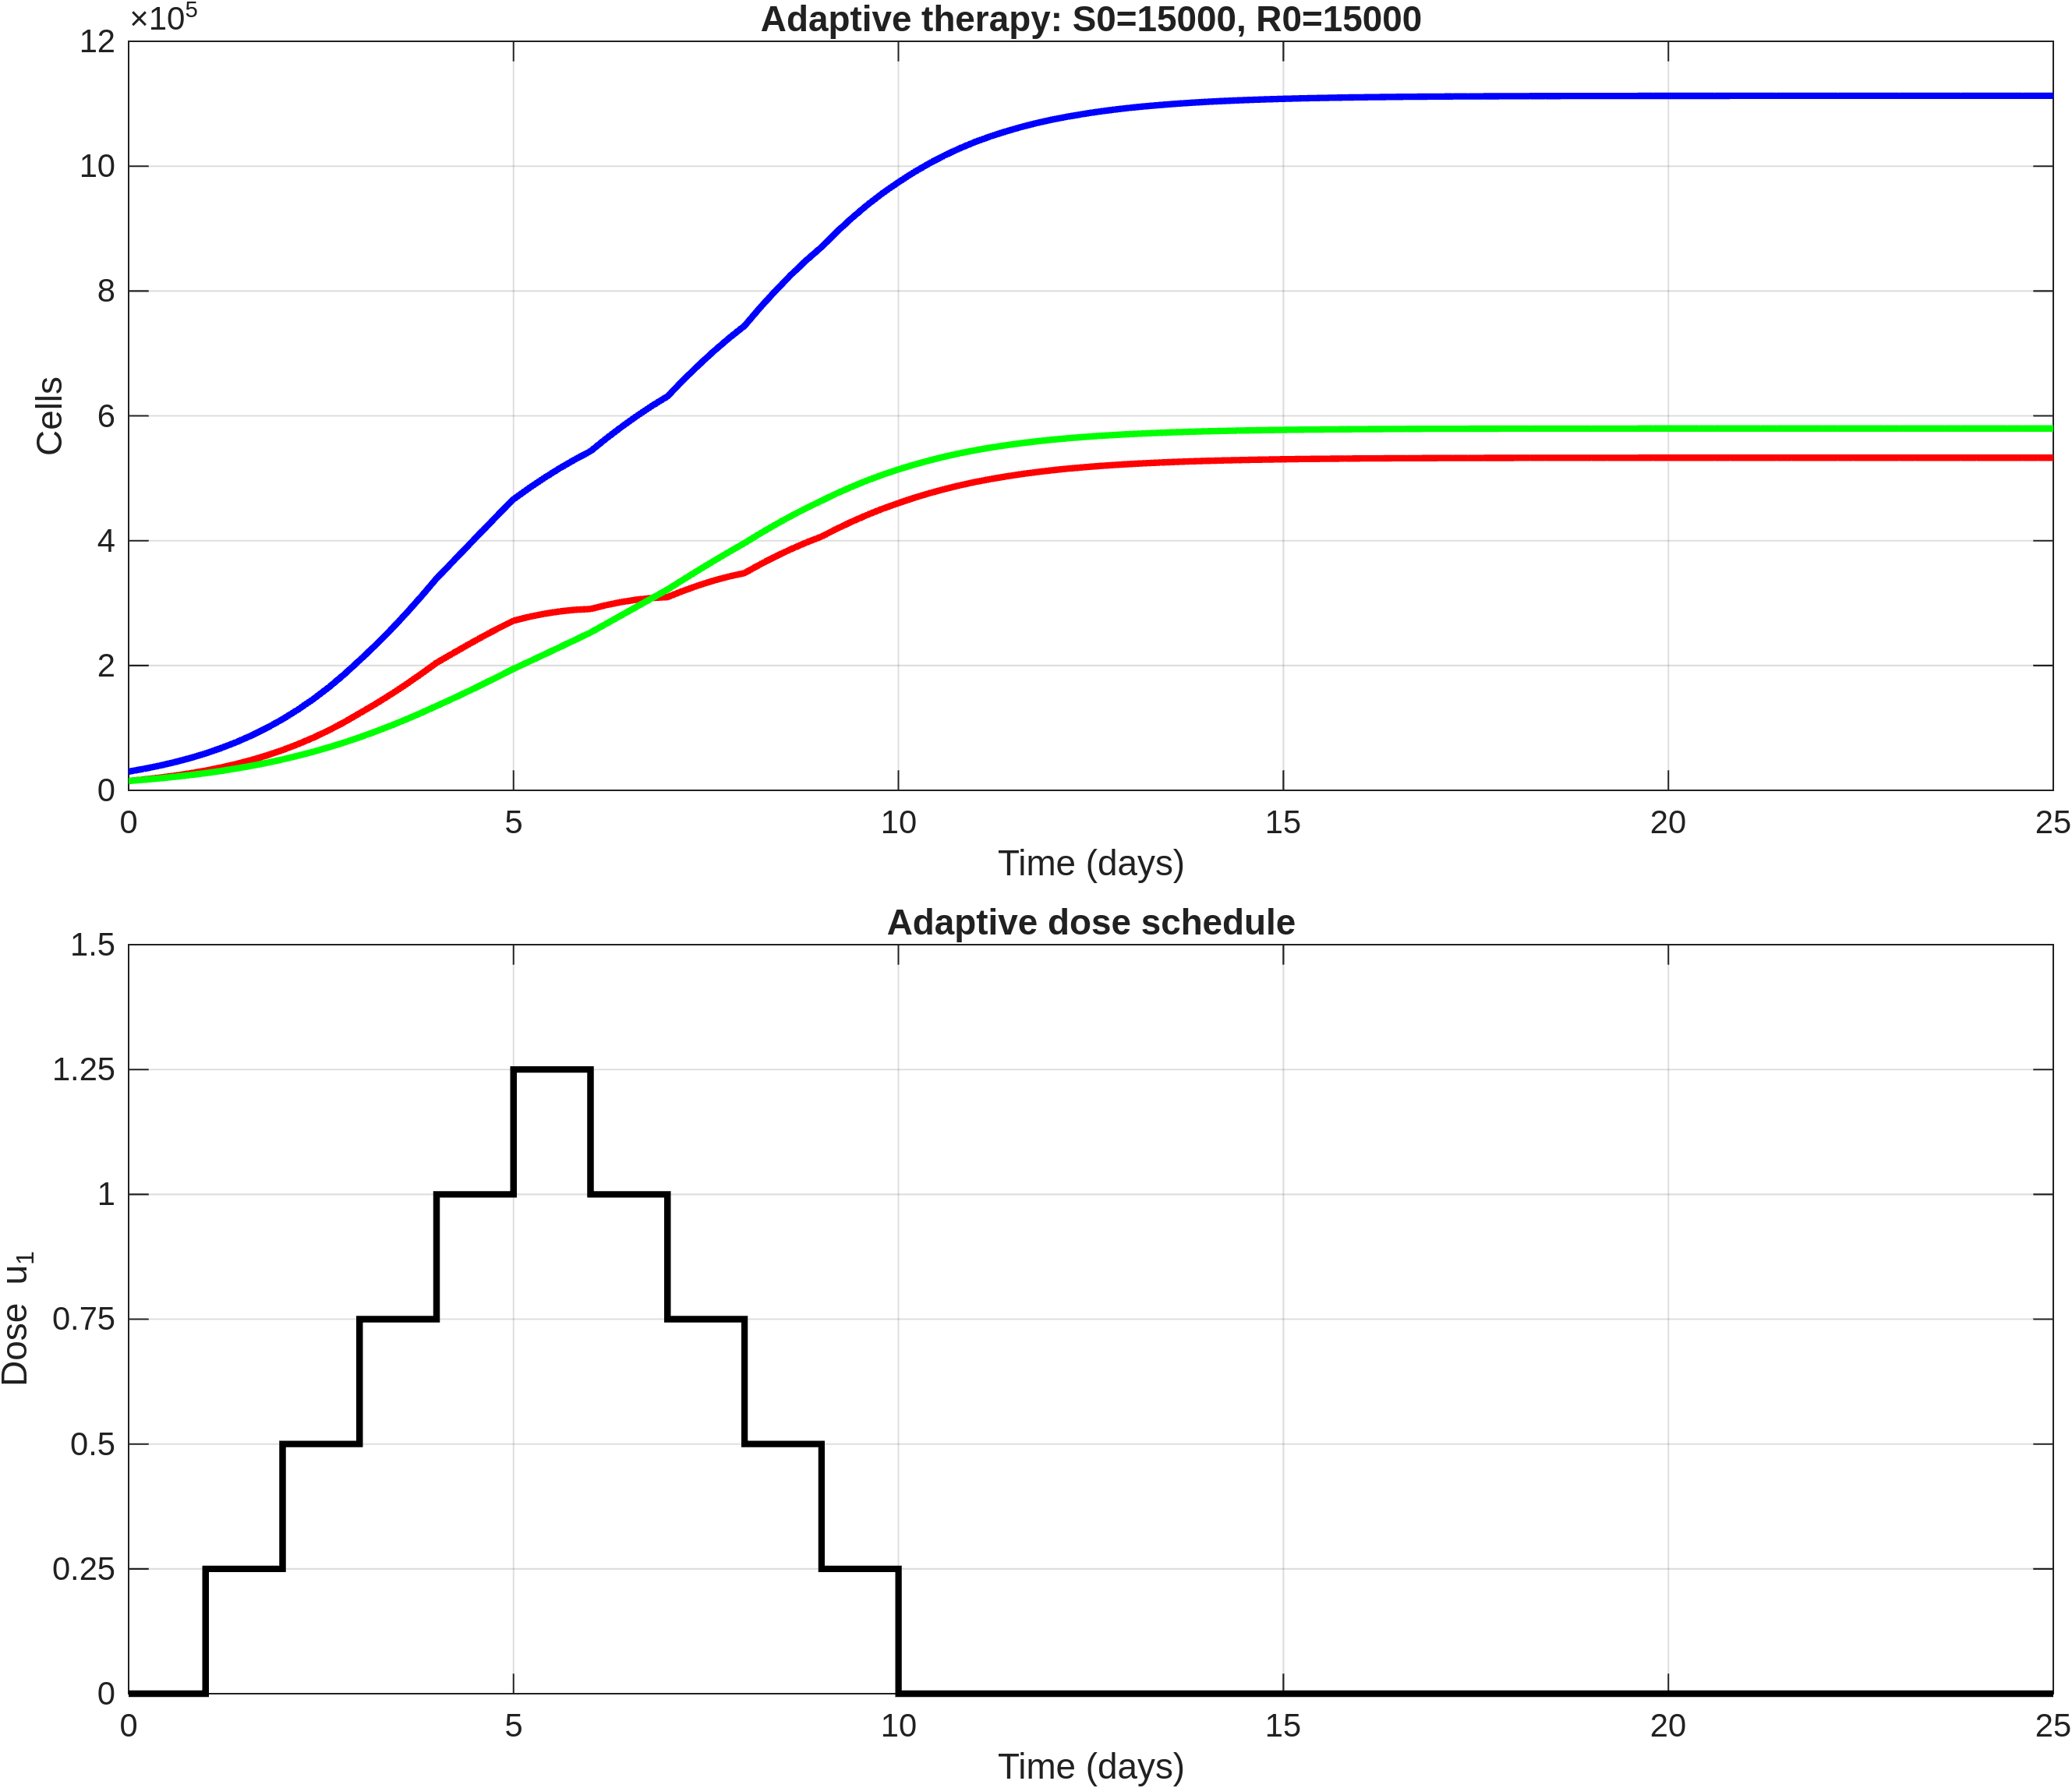

Values plotted in this chart, from the file beside it:
time, S, R, T, dose_u1
0, 15000, 15000, 30000, 0
0.2, 17454, 16976, 34430, 0
0.4, 20268, 19186, 39454, 0
0.6, 23516, 21667, 45183, 0
0.8, 27259, 24452, 51710, 0
1, 31566, 27572, 59137, 0.25
1.2, 36565, 31091, 67657, 0.25
1.4, 42247, 34994, 77241, 0.25
1.6, 48735, 39336, 88071, 0.25
1.8, 56125, 44157, 100282, 0.25
2, 64517, 49495, 114012, 0.5
2.2, 73938, 55411, 129349, 0.5
2.4, 84423, 61865, 146287, 0.5
2.6, 96114, 68919, 165033, 0.5
2.8, 109097, 76601, 185698, 0.5
3, 123430, 84924, 208354, 0.75
3.2, 137850, 93829, 231679, 0.75
3.4, 153193, 103307, 256500, 0.75
3.6, 169425, 113358, 282782, 0.75
3.8, 186498, 123982, 310481, 0.75
4, 204301, 135146, 339446, 1
4.2, 218619, 146377, 364995, 1
4.4, 232676, 157991, 390667, 1
4.6, 246337, 169925, 416262, 1
4.8, 259408, 182165, 441574, 1
5, 271730, 194668, 466398, 1.25
5.2, 277895, 206121, 484016, 1.25
5.4, 282871, 217683, 500555, 1.25
5.6, 286697, 229326, 516023, 1.25
5.8, 289248, 241038, 530286, 1.25
6, 290525, 252804, 543329, 1
6.2, 296667, 266581, 563249, 1
6.4, 301643, 280389, 582031, 1
6.6, 305496, 294197, 599693, 1
6.8, 308115, 307983, 616098, 1
7, 309509, 321727, 631236, 0.75
7.2, 319398, 337260, 656659, 0.75
7.4, 328229, 352505, 680734, 0.75
7.6, 336019, 367433, 703452, 0.75
7.8, 342641, 381980, 724621, 0.75
8, 348084, 396119, 744203, 0.5
8.2, 361742, 411231, 772973, 0.5
8.4, 374443, 425587, 800030, 0.5
8.6, 386197, 439196, 825392, 0.5
8.8, 396884, 451966, 848850, 0.5
9, 406494, 463893, 870387, 0.25
9.2, 419126, 475770, 894896, 0.25
9.4, 430795, 486705, 917500, 0.25
9.6, 441558, 496765, 938323, 0.25
9.8, 451346, 505896, 957242, 0.25
10, 460191, 514137, 974328, 0
10.2, 468448, 521672, 990121, 0
10.4, 475917, 528470, 1004387, 0
10.6, 482682, 534612, 1017294, 0
10.8, 488723, 540083, 1028806, 0
11, 494094, 544937, 1039032, 0
11.2, 498767, 549152, 1047919, 0
11.4, 502937, 552906, 1055843, 0
11.6, 506667, 556262, 1062929, 0
11.8, 509959, 559219, 1069178, 0
... 66 more rows
